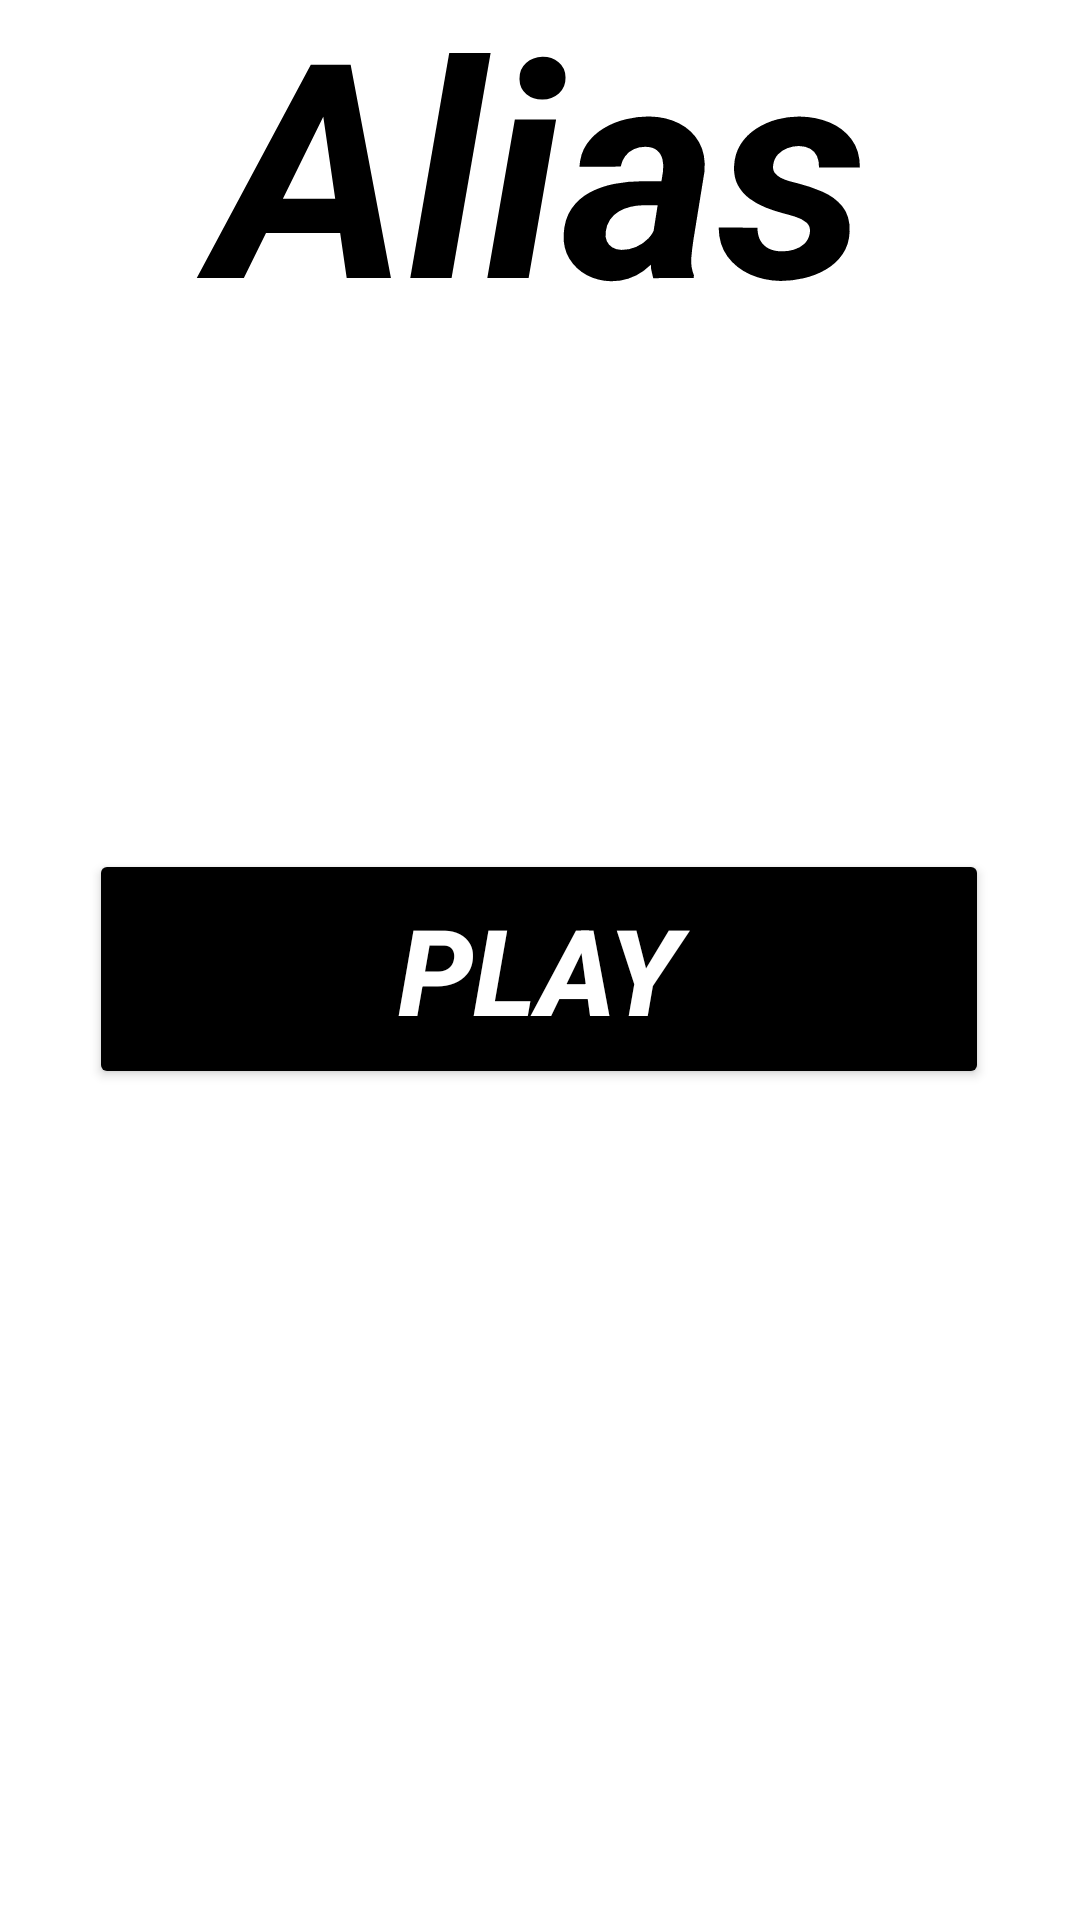

Here is an Android app screen rendered from its layout file. Give the layout XML and the strings, colors and styles it references.
<!-- AndroidManifest.xml: application theme Theme.Alias -->
<!-- res/layout/activity_main.xml -->
<?xml version="1.0" encoding="utf-8"?>
<androidx.constraintlayout.widget.ConstraintLayout xmlns:android="http://schemas.android.com/apk/res/android"
    xmlns:app="http://schemas.android.com/apk/res-auto"
    xmlns:tools="http://schemas.android.com/tools"
    android:layout_width="match_parent"
    android:layout_height="match_parent"
    android:background="@color/white"
    tools:context=".MainActivity">

    <TextView
        android:id="@+id/alias"
        android:layout_width="250dp"
        android:layout_height="120dp"
        android:layout_centerHorizontal="true"
        android:layout_marginBottom="600dp"
        android:gravity="bottom|center"
        android:text="Alias"
        android:textColor="@color/black"
        android:textSize="100dp"
        android:textStyle="bold|italic"
        app:layout_constraintBottom_toBottomOf="parent"
        app:layout_constraintEnd_toEndOf="parent"
        app:layout_constraintHorizontal_bias="0.496"
        app:layout_constraintStart_toStartOf="parent"
        app:layout_constraintTop_toTopOf="parent"
        app:layout_constraintVertical_bias="0.0"
        tools:ignore="MissingConstraints" />

    <Button
        android:id="@+id/play"
        android:layout_width="300dp"
        android:layout_height="80dp"
        android:layout_centerHorizontal="true"
        android:layout_centerVertical="true"
        android:layout_marginTop="50dp"
        android:backgroundTint="@color/black"
        android:gravity="center"
        android:text="Play"
        android:textColor="@color/white"
        android:textSize="40dp"
        android:textStyle="italic|bold"
        app:layout_constraintBottom_toBottomOf="parent"
        app:layout_constraintEnd_toEndOf="parent"
        app:layout_constraintHorizontal_bias="0.495"
        app:layout_constraintStart_toStartOf="parent"
        app:layout_constraintTop_toTopOf="parent"
        app:layout_constraintVertical_bias="0.457"
        tools:ignore="MissingConstraints" />

    <ImageButton
        android:id="@+id/info"
        android:layout_width="50dp"
        android:layout_height="50dp"
        android:layout_marginEnd="1dp"
        android:layout_marginBottom="1dp"
        android:background="@color/white"
        app:layout_constraintBottom_toBottomOf="parent"
        app:layout_constraintEnd_toEndOf="parent"
        app:layout_constraintHorizontal_bias="1.0"
        app:layout_constraintStart_toStartOf="parent"
        app:layout_constraintTop_toTopOf="parent"
        app:layout_constraintVertical_bias="1.0"
        app:srcCompat="@drawable/info"
        tools:ignore="MissingConstraints" />

    <ImageButton
        android:id="@+id/settings"
        android:layout_width="50dp"
        android:layout_height="50dp"
        android:layout_marginStart="1dp"
        android:layout_marginBottom="1dp"
        android:background="@color/white"
        app:layout_constraintBottom_toBottomOf="parent"
        app:layout_constraintEnd_toEndOf="parent"
        app:layout_constraintHorizontal_bias="0.0"
        app:layout_constraintStart_toStartOf="parent"
        app:layout_constraintTop_toTopOf="parent"
        app:layout_constraintVertical_bias="1.0"
        app:srcCompat="@drawable/settings" />

</androidx.constraintlayout.widget.ConstraintLayout>
<!-- resources referenced by this layout -->
<resources>
  <style name="Theme.Alias" parent="Base.Theme.Alias" />
  <style name="Base.Theme.Alias" parent="Theme.Material3.DayNight.NoActionBar">
          
          
      </style>
  <!-- not gathered from this repository: default colours our renderer supplied (Android Studio template values) -->
  <color name="black">#FF000000</color>
  <color name="white">#FFFFFFFF</color>
</resources>
